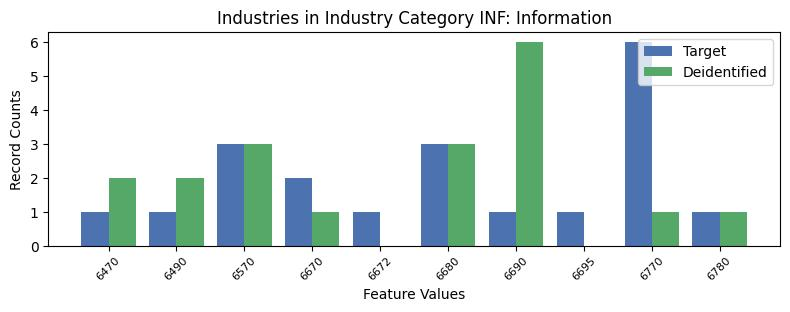

Source data for this figure (header and first rows):
, INDP, count_target, count_deidentified
0, 6470, 1, 2.0
1, 6490, 1, 2.0
4, 6570, 3, 3.0
5, 6670, 2, 1.0
6, 6672, 1, 0.0
7, 6680, 3, 3.0
2, 6690, 1, 6.0
9, 6695, 1, 0.0
3, 6770, 6, 1.0
8, 6780, 1, 1.0
